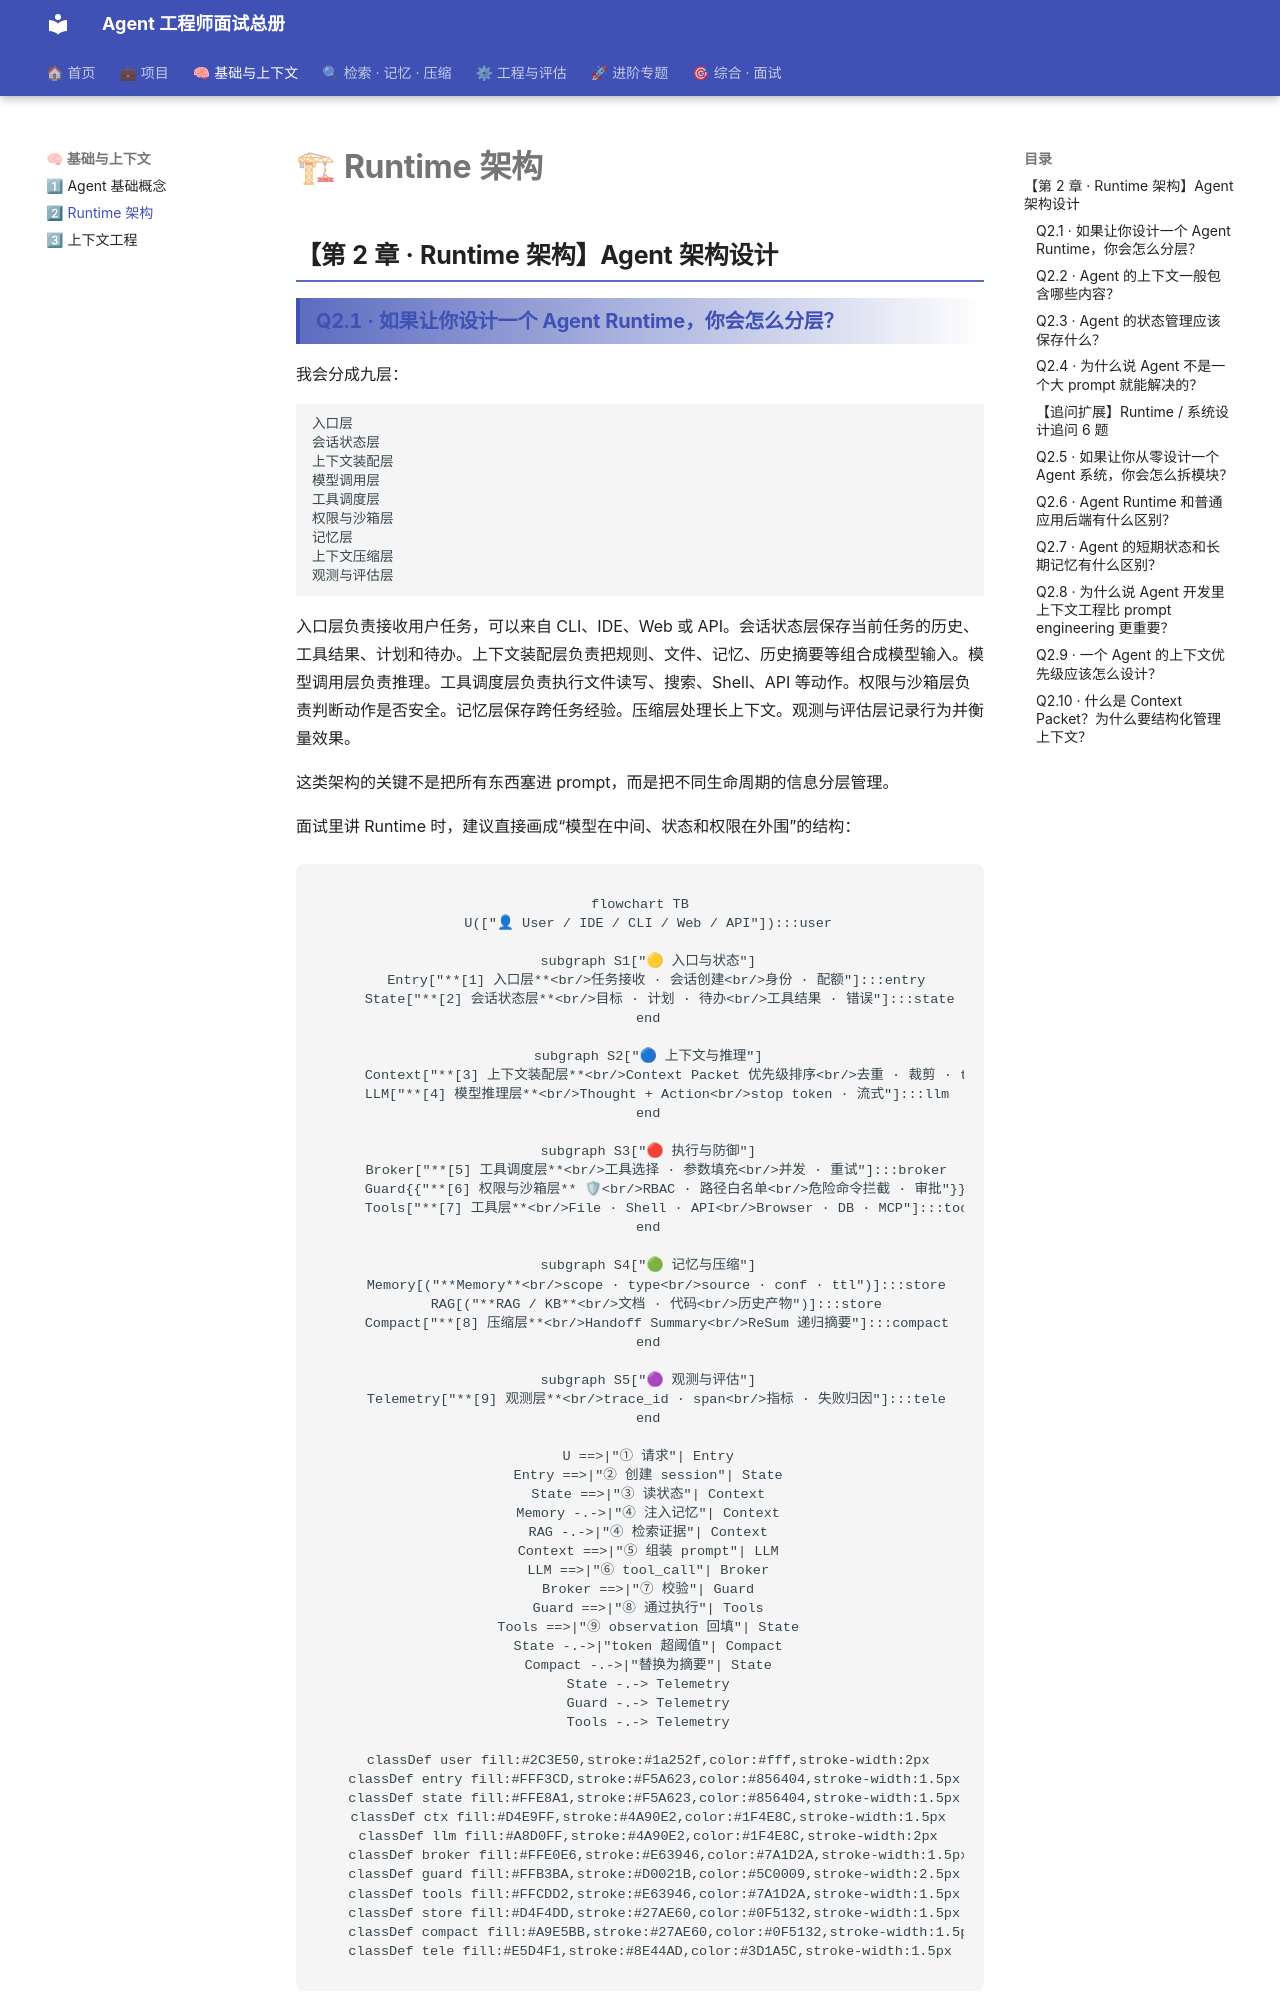

repository: TerryGSL/agent-interview-site · page: 03-runtime/index.html · generator: mkdocs

# 🏗 第 2 章 · Runtime 架构

## **【第 2 章 · Runtime 架构】Agent 架构设计**

### **Q2.1 · 如果让你设计一个 Agent Runtime，你会怎么分层？**

我会分成九层：

```text
入口层
会话状态层
上下文装配层
模型调用层
工具调度层
权限与沙箱层
记忆层
上下文压缩层
观测与评估层
```

入口层负责接收用户任务，可以来自 CLI、IDE、Web 或 API。会话状态层保存当前任务的历史、工具结果、计划和待办。上下文装配层负责把规则、文件、记忆、历史摘要等组合成模型输入。模型调用层负责推理。工具调度层负责执行文件读写、搜索、Shell、API 等动作。权限与沙箱层负责判断动作是否安全。记忆层保存跨任务经验。压缩层处理长上下文。观测与评估层记录行为并衡量效果。

这类架构的关键不是把所有东西塞进 prompt，而是把不同生命周期的信息分层管理。


面试里讲 Runtime 时，建议直接画成“模型在中间、状态和权限在外围”的结构：

```mermaid
flowchart TB
  U(["👤 User / IDE / CLI / Web / API"]):::user

  subgraph S1["🟡 入口与状态"]
    Entry["**[1] 入口层**<br/>任务接收 · 会话创建<br/>身份 · 配额"]:::entry
    State["**[2] 会话状态层**<br/>目标 · 计划 · 待办<br/>工具结果 · 错误"]:::state
  end

  subgraph S2["🔵 上下文与推理"]
    Context["**[3] 上下文装配层**<br/>Context Packet 优先级排序<br/>去重 · 裁剪 · token 预算"]:::ctx
    LLM["**[4] 模型推理层**<br/>Thought + Action<br/>stop token · 流式"]:::llm
  end

  subgraph S3["🔴 执行与防御"]
    Broker["**[5] 工具调度层**<br/>工具选择 · 参数填充<br/>并发 · 重试"]:::broker
    Guard{{"**[6] 权限与沙箱层** 🛡<br/>RBAC · 路径白名单<br/>危险命令拦截 · 审批"}}:::guard
    Tools["**[7] 工具层**<br/>File · Shell · API<br/>Browser · DB · MCP"]:::tools
  end

  subgraph S4["🟢 记忆与压缩"]
    Memory[("**Memory**<br/>scope · type<br/>source · conf · ttl")]:::store
    RAG[("**RAG / KB**<br/>文档 · 代码<br/>历史产物")]:::store
    Compact["**[8] 压缩层**<br/>Handoff Summary<br/>ReSum 递归摘要"]:::compact
  end

  subgraph S5["🟣 观测与评估"]
    Telemetry["**[9] 观测层**<br/>trace_id · span<br/>指标 · 失败归因"]:::tele
  end

  U ==>|"① 请求"| Entry
  Entry ==>|"② 创建 session"| State
  State ==>|"③ 读状态"| Context
  Memory -.->|"④ 注入记忆"| Context
  RAG -.->|"④ 检索证据"| Context
  Context ==>|"⑤ 组装 prompt"| LLM
  LLM ==>|"⑥ tool_call"| Broker
  Broker ==>|"⑦ 校验"| Guard
  Guard ==>|"⑧ 通过执行"| Tools
  Tools ==>|"⑨ observation 回填"| State
  State -.->|"token 超阈值"| Compact
  Compact -.->|"替换为摘要"| State
  State -.-> Telemetry
  Guard -.-> Telemetry
  Tools -.-> Telemetry
